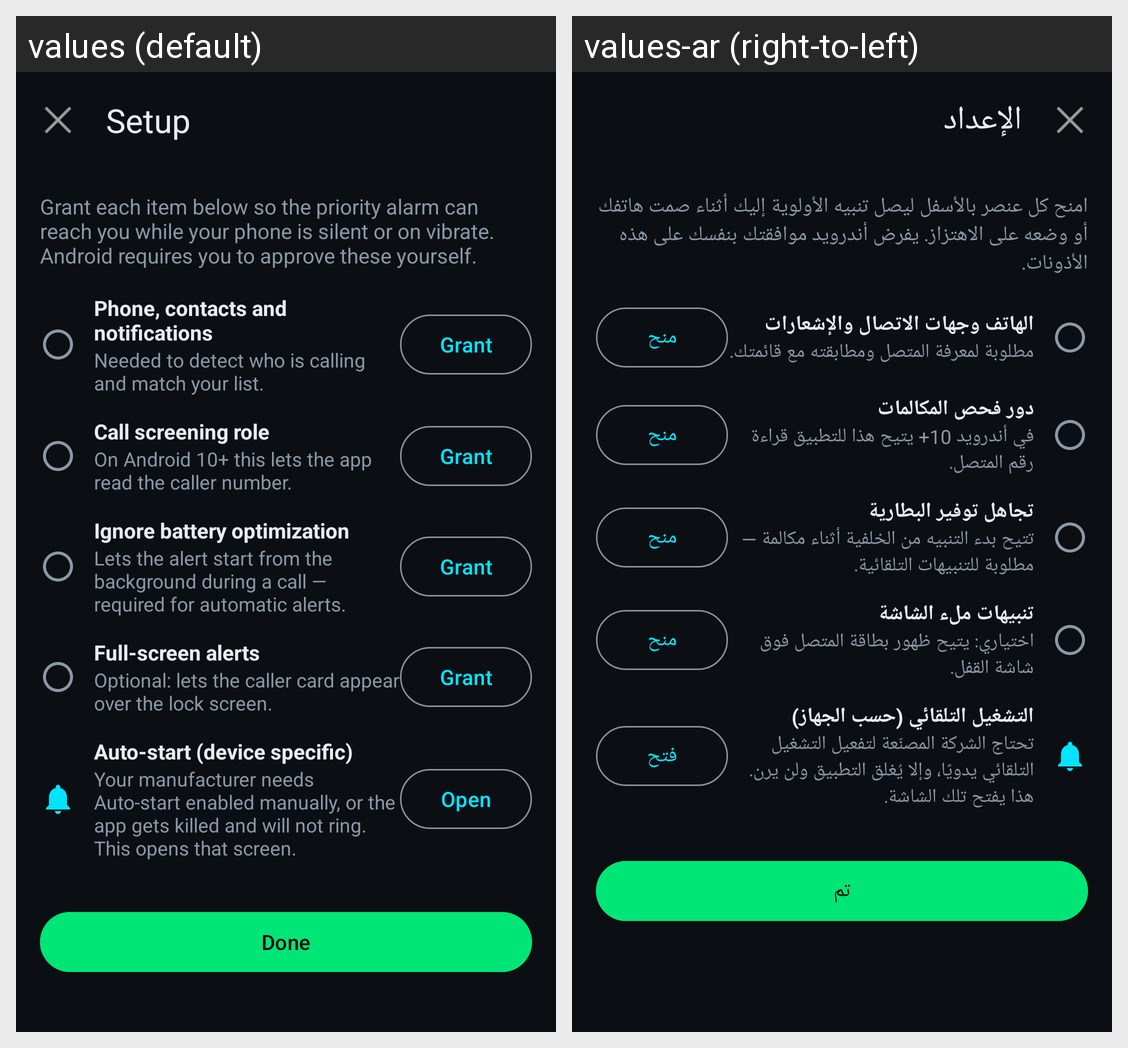

Here is an Android app screen in its default locale and in the app's own translations. Write out the translated-string differences for the strings that appear on this screen.
Android screen res/layout/activity_onboarding.xml rendered under 2 locales, left to right: values (default), values-ar (right-to-left). Device: Nexus 5 (rendered at 1080×1920; each locale shown at half size, 540×960, under a caption strip naming it); theme Theme.LeviRinger.
Strings drawn on this screen, with the default value and each locale's value (text and hints the layout hard-codes, and strings that could not be matched under every locale, appear in the picture but are not listed):

onboarding_title
  values: Setup
  values-ar: الإعداد

onboarding_intro
  values: Grant each item below so the priority alarm can reach you while your phone is silent or on vibrate. Android requires you to approve these yourself.
  values-ar: امنح كل عنصر بالأسفل ليصل تنبيه الأولوية إليك أثناء صمت هاتفك أو وضعه على الاهتزاز. يفرض أندرويد موافقتك بنفسك على هذه الأذونات.

perm_runtime_title
  values: Phone, contacts and notifications
  values-ar: الهاتف وجهات الاتصال والإشعارات

perm_runtime_desc
  values: Needed to detect who is calling and match your list.
  values-ar: مطلوبة لمعرفة المتصل ومطابقته مع قائمتك.

grant
  values: Grant
  values-ar: منح

perm_role_title
  values: Call screening role
  values-ar: دور فحص المكالمات

perm_role_desc
  values: On Android 10+ this lets the app read the caller number.
  values-ar: في أندرويد 10+ يتيح هذا للتطبيق قراءة رقم المتصل.

perm_battery_title
  values: Ignore battery optimization
  values-ar: تجاهل توفير البطارية

perm_battery_desc
  values: Lets the alert start from the background during a call — required for automatic alerts.
  values-ar: تتيح بدء التنبيه من الخلفية أثناء مكالمة — مطلوبة للتنبيهات التلقائية.

perm_fullscreen_title
  values: Full-screen alerts
  values-ar: تنبيهات ملء الشاشة

perm_fullscreen_desc
  values: Optional: lets the caller card appear over the lock screen.
  values-ar: اختياري: يتيح ظهور بطاقة المتصل فوق شاشة القفل.

perm_autostart_title
  values: Auto-start (device specific)
  values-ar: التشغيل التلقائي (حسب الجهاز)

perm_autostart_desc
  values: Your manufacturer needs Auto-start enabled manually, or the app gets killed and will not ring. This opens that screen.
  values-ar: تحتاج الشركة المصنّعة لتفعيل التشغيل التلقائي يدويًا، وإلا يُغلق التطبيق ولن يرن. هذا يفتح تلك الشاشة.

open
  values: Open
  values-ar: فتح

done
  values: Done
  values-ar: تم
